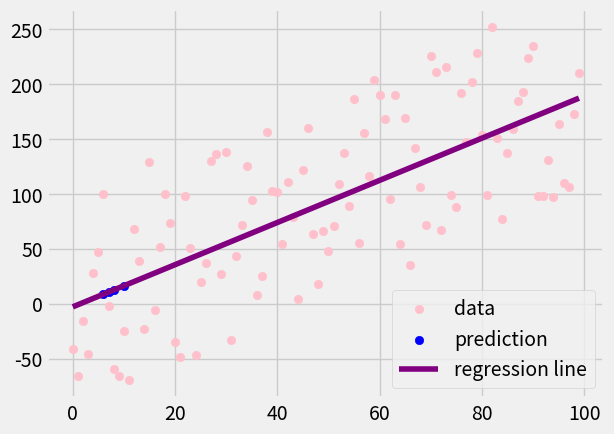

Here is the Python script that generated this plot:
from statistics import mean
import numpy as np
import matplotlib.pyplot as plt
from matplotlib import style
import random

style.use('fivethirtyeight')

#create a simple dataset
#You could change the values to create different datasets
number_of_datapoints = 100
variance = 100
step = 2
correlation = 'pos'

value = 1
y = []

for i in range(number_of_datapoints):
    ys = value + random.randrange(-variance,variance)
    y.append(ys)
    if correlation == 'pos':
        value = value + step
    if correlation == 'neg':
        value = value - step
X  = [i for i in range(number_of_datapoints)]

#convert the lists into arrays
y = np.array(y,dtype = np.float64)
X = np.array(X, dtype = np.float64)

#calculate m
def calc_slope(X,y):
    m = ((mean(X)*mean(y))-(mean(X*y)))/((mean(X)**2)-(mean(X**2)))
    return m

#calculate b
def calc_y_intercept(m,X,y):
    b = mean(y)-(m * mean(X))
    return b

#Squared error is required to find coefficient of determination
def squared_error(y,y_line):
    return (sum((y_line - y)**2))

#coefficient of determination determines whether the best fit line is a good line for the dataset
def coefficient_of_determination(y,y_line):
    y_mean_line = [mean(y) for ys in y]
    SE_regr = squared_error(y,y_line)
    SE_y_mean = squared_error(y,y_mean_line)
    return 1 - (SE_regr/SE_y_mean)

# calculate y = m * x + b
m = calc_slope(X,y)
b = calc_y_intercept(m,X,y)

regression_line = []
for x in X:
    regression_line.append((m * x) + b)

#Coefficient of determination
r_squared = coefficient_of_determination(y,regression_line)
print(r_squared)

#Make predictions
predict_y = []
predict_x = [7,8,10,6]
for x in predict_x:
    predict_y.append((m * x) + b)

#Visualising the simple linear regression
plt.scatter(X, y, label = 'data',color = 'pink')
plt.scatter(predict_x, predict_y, color = 'blue', label = 'prediction')
plt.plot(X,regression_line, color = 'purple', label = 'regression line')
plt.legend(loc = 4)
plt.show()
